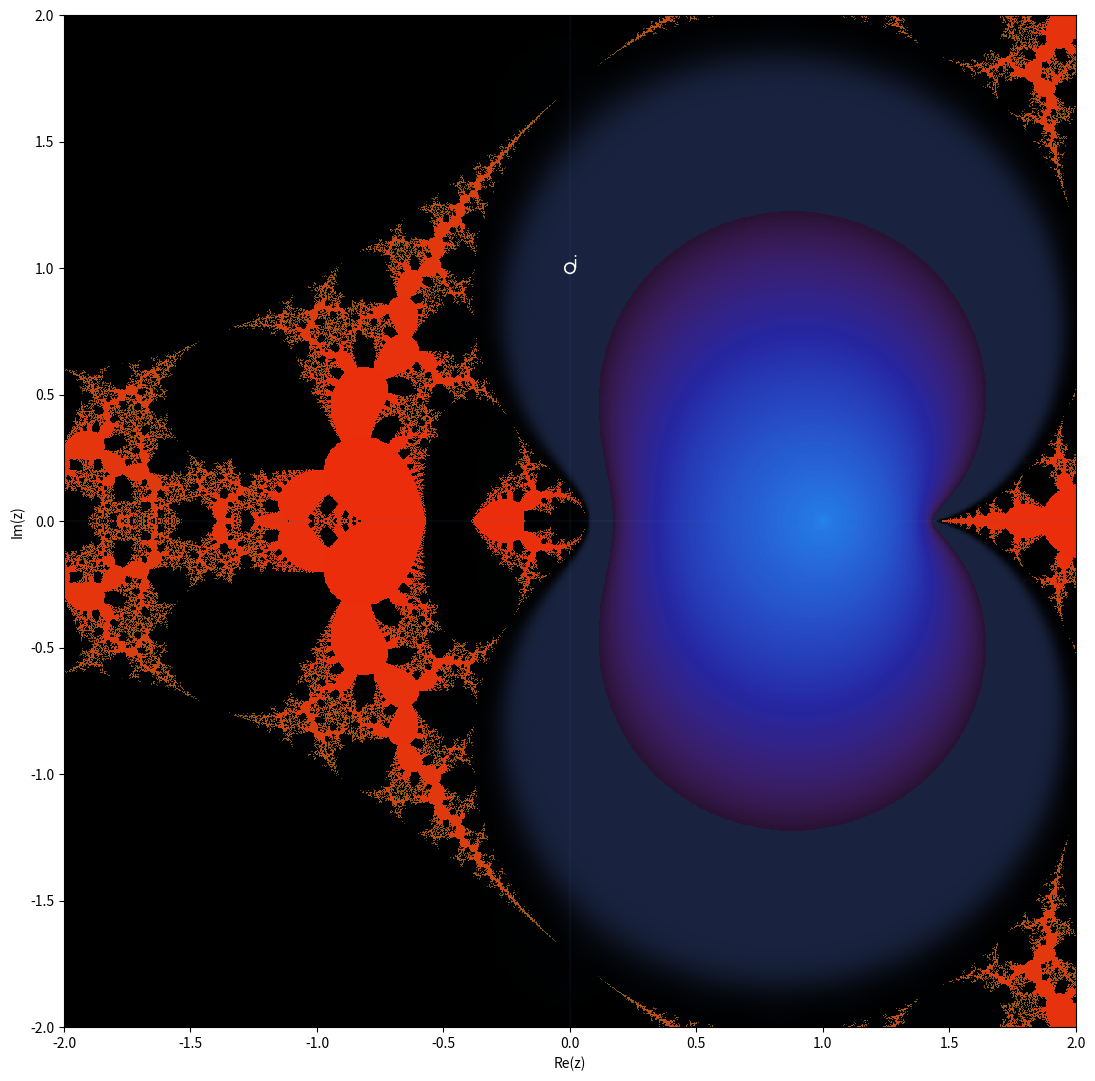

Reproduce this figure in Python.
# | Visualization Test |
# Visualization testing only.
# Results are not mathematically validated and should not be treated as authoritative.

'''
Originally, it looked like this:

import numpy as np
import matplotlib.pyplot as plt

WIDTH = 1600
HEIGHT = 1600

MAX_ITER = 100
ESCAPE_RADIUS = 100.0
TOLERANCE = 1e-10

X_MIN = -2.0
X_MAX = 2.0
Y_MIN = -2.0
Y_MAX = 2.0

x = np.linspace(X_MIN, X_MAX, WIDTH)
y = np.linspace(Y_MIN, Y_MAX, HEIGHT)

X, Y = np.meshgrid(x, y)
Z = X + 1j * Y

w = Z.copy()

convergence = np.full(
    Z.shape,
    MAX_ITER,
    dtype=np.float64
)

escape = np.full(
    Z.shape,
    MAX_ITER,
    dtype=np.float64
)

active = np.ones(
    Z.shape,
    dtype=bool
)

with np.errstate(
    divide="ignore",
    invalid="ignore"
):
    log_z = np.log(Z)

for iteration in range(1, MAX_ITER + 1):

    old_w = w

    with np.errstate(
        over="ignore",
        invalid="ignore",
        divide="ignore"
    ):
        w = np.exp(old_w * log_z)

    finite = (
        np.isfinite(w.real) &
        np.isfinite(w.imag)
    )

    magnitude = np.abs(w)

    escaped = (
        finite &
        (magnitude > ESCAPE_RADIUS)
    )

    difference = np.abs(w - old_w)

    converged = (
        finite &
        (difference < TOLERANCE)
    )

    newly_converged = (
        active &
        converged
    )

    newly_escaped = (
        active &
        escaped
    )

    convergence[newly_converged] = iteration
    escape[newly_escaped] = iteration

    active &= ~(
        newly_converged |
        newly_escaped
    )

    if not active.any():
        break

    if iteration % 10 == 0:
        print(
            f"Iteration {iteration:3d} | "
            f"Active: {active.sum():,}"
        )

image = np.zeros(
    Z.shape,
    dtype=np.float64
)

conv_mask = convergence < MAX_ITER

image[conv_mask] = np.sqrt(
    convergence[conv_mask] / MAX_ITER
)

escape_mask = escape < MAX_ITER

image[escape_mask] = -np.sqrt(
    escape[escape_mask] / MAX_ITER
)

undecided = (
    (convergence == MAX_ITER) &
    (escape == MAX_ITER)
)

image[undecided] = 0

plt.figure(
    figsize=(12, 12),
    dpi=120
)

plt.imshow(
    image,
    extent=[
        X_MIN,
        X_MAX,
        Y_MIN,
        Y_MAX
    ],
    origin="lower",
    interpolation="nearest",
    cmap="turbo"
)

plt.axhline(
    0,
    linewidth=0.4,
    alpha=0.35
)

plt.axvline(
    0,
    linewidth=0.4,
    alpha=0.35
)

plt.scatter(
    [0],
    [1],
    s=50,
    facecolors="none",
    edgecolors="white",
    linewidths=1.2,
    label="i"
)

plt.scatter(
    [0.7834305107],
    [0],
    s=30,
    facecolors="none",
    edgecolors="white",
    linewidths=1.0
)

plt.xlabel(
    "Re(z)",
    fontsize=12
)

plt.ylabel(
    "Im(z)",
    fontsize=12
)

plt.legend()

plt.tight_layout()

plt.savefig(
    "power_tower_fractal.png",
    dpi=300,
    bbox_inches="tight"
)

plt.show()

Now:
'''

import numpy as np
import matplotlib.pyplot as plt
import json
import csv
import cmath
import math
import time
from dataclasses import dataclass


@dataclass
class TowerConfig:
    width: int = 1200
    height: int = 1200
    max_iter: int = 100
    tolerance: float = 1e-10
    escape_radius: float = 100.0
    x_min: float = -2.0
    x_max: float = 2.0
    y_min: float = -2.0
    y_max: float = 2.0


@dataclass
class TowerPoint:
    z: complex
    value: complex
    iterations: int
    state: str
    distance: float
    derivative: complex
    stable: bool


class PowerTower:

    def __init__(self, config=None):
        self.config = config or TowerConfig()
        self.Z = None
        self.log_Z = None
        self.W = None
        self.convergence = None
        self.escape = None
        self.distance = None
        self.derivative = None
        self.stability = None
        self.state = None
        self.iterations = None
        self.image = None
        self.elapsed = 0.0

    def validate(self):
        c = self.config

        if c.width < 1:
            raise ValueError("width must be positive")

        if c.height < 1:
            raise ValueError("height must be positive")

        if c.max_iter < 1:
            raise ValueError("max_iter must be positive")

        if c.tolerance <= 0:
            raise ValueError("tolerance must be positive")

        if c.escape_radius <= 0:
            raise ValueError("escape_radius must be positive")

        if c.x_min >= c.x_max:
            raise ValueError("invalid x range")

        if c.y_min >= c.y_max:
            raise ValueError("invalid y range")

    def create_grid(self):
        c = self.config

        x = np.linspace(
            c.x_min,
            c.x_max,
            c.width,
            dtype=np.float64
        )

        y = np.linspace(
            c.y_min,
            c.y_max,
            c.height,
            dtype=np.float64
        )

        X, Y = np.meshgrid(x, y)

        self.Z = X + 1j * Y

        with np.errstate(
            divide="ignore",
            invalid="ignore"
        ):
            self.log_Z = np.log(self.Z)

    def allocate(self):
        shape = self.Z.shape
        c = self.config

        self.W = self.Z.copy()

        self.convergence = np.zeros(
            shape,
            dtype=np.int16
        )

        self.escape = np.zeros(
            shape,
            dtype=np.int16
        )

        self.distance = np.full(
            shape,
            np.inf,
            dtype=np.float64
        )

        self.derivative = np.zeros(
            shape,
            dtype=np.complex128
        )

        self.stability = np.zeros(
            shape,
            dtype=np.float64
        )

        self.state = np.zeros(
            shape,
            dtype=np.int8
        )

        self.iterations = np.zeros(
            shape,
            dtype=np.int16
        )

    def iterate(self):
        c = self.config
        active = np.ones(
            self.Z.shape,
            dtype=bool
        )

        escape_sq = c.escape_radius ** 2
        tolerance_sq = c.tolerance ** 2

        for iteration in range(1, c.max_iter + 1):
            if not active.any():
                break

            idx = active

            old = self.W[idx]
            base = self.Z[idx]
            logs = self.log_Z[idx]

            with np.errstate(
                over="ignore",
                invalid="ignore",
                divide="ignore"
            ):
                new = np.exp(old * logs)

            finite = (
                np.isfinite(new.real) &
                np.isfinite(new.imag)
            )

            magnitude_sq = (
                new.real * new.real +
                new.imag * new.imag
            )

            escaped = (
                ~finite |
                (magnitude_sq > escape_sq)
            )

            valid = finite & ~escaped

            delta_sq = np.full(
                new.shape,
                np.inf,
                dtype=np.float64
            )

            if valid.any():
                dr = (
                    new.real[valid] -
                    old.real[valid]
                )

                di = (
                    new.imag[valid] -
                    old.imag[valid]
                )

                delta_sq[valid] = (
                    dr * dr +
                    di * di
                )

            converged = (
                valid &
                (delta_sq < tolerance_sq)
            )

            positions = np.flatnonzero(
                active
            )

            escaped_positions = positions[
                escaped
            ]

            converged_positions = positions[
                converged
            ]

            self.W[idx] = new

            self.iterations.flat[
                escaped_positions
            ] = iteration

            self.iterations.flat[
                converged_positions
            ] = iteration

            self.escape.flat[
                escaped_positions
            ] = iteration

            self.convergence.flat[
                converged_positions
            ] = iteration

            if escaped_positions.size:
                active.flat[
                    escaped_positions
                ] = False

            if converged_positions.size:
                active.flat[
                    converged_positions
                ] = False

            valid_positions = positions[
                valid
            ]

            if valid_positions.size:
                self.distance.flat[
                    valid_positions
                ] = np.sqrt(
                    delta_sq[valid]
                )

        self.state[
            self.convergence > 0
        ] = 1

        self.state[
            self.escape > 0
        ] = 2

    def compute_derivative(self):
        c = self.config

        derivative = np.zeros(
            self.Z.shape,
            dtype=np.complex128
        )

        active = np.ones(
            self.Z.shape,
            dtype=bool
        )

        w = self.Z.copy()

        with np.errstate(
            divide="ignore",
            invalid="ignore"
        ):
            log_z = np.log(self.Z)

        for _ in range(c.max_iter):
            if not active.any():
                break

            idx = active

            old_w = w[idx]
            old_d = derivative[idx]
            z = self.Z[idx]
            log_z_idx = log_z[idx]

            with np.errstate(
                over="ignore",
                invalid="ignore",
                divide="ignore"
            ):
                new_w = np.exp(
                    old_w * log_z_idx
                )

            derivative_term = (
                old_d * log_z_idx
                + old_w / z
            )

            with np.errstate(
                over="ignore",
                invalid="ignore",
                divide="ignore"
            ):
                new_d = (
                    new_w *
                    derivative_term
                )

            finite = (
                np.isfinite(new_w.real) &
                np.isfinite(new_w.imag) &
                np.isfinite(new_d.real) &
                np.isfinite(new_d.imag)
            )

            magnitude_sq = (
                new_w.real * new_w.real +
                new_w.imag * new_w.imag
            )

            escaped = (
                ~finite |
                (magnitude_sq >
                 c.escape_radius ** 2)
            )

            delta = np.abs(
                new_w - old_w
            )

            converged = (
                finite &
                ~escaped &
                (delta < c.tolerance)
            )

            positions = np.flatnonzero(
                active
            )

            escaped_positions = positions[
                escaped
            ]

            converged_positions = positions[
                converged
            ]

            valid_positions = positions[
                finite & ~escaped
            ]

            w[idx] = new_w

            derivative[idx] = new_d

            if valid_positions.size:
                derivative.flat[
                    valid_positions
                ] = new_d[
                    finite & ~escaped
                ]

            active.flat[
                escaped_positions
            ] = False

            active.flat[
                converged_positions
            ] = False

        self.derivative = derivative

        self.stability = np.abs(
            derivative
        )

    def run(self):
        self.validate()

        start = time.perf_counter()

        self.create_grid()
        self.allocate()
        self.iterate()

        self.compute_derivative()

        self.elapsed = (
            time.perf_counter() - start
        )

        self.image = self.build_image()

        return self.image

    def build_image(self):
        c = self.config

        image = np.zeros(
            (
                c.height,
                c.width,
                3
            ),
            dtype=np.float32
        )

        convergence = (
            self.convergence
        )

        escape = self.escape

        conv = convergence > 0
        esc = escape > 0
        undecided = ~(conv | esc)

        if conv.any():
            t = (
                convergence[conv]
                / c.max_iter
            )

            hue = (
                0.58 +
                0.20 * t
            )

            saturation = (
                0.85 -
                0.20 * t
            )

            value = (
                0.95 -
                0.75 * t
            )

            hsv = np.stack(
                [
                    hue,
                    saturation,
                    value
                ],
                axis=-1
            )

            image[conv] = self.hsv_rgb(
                hsv
            )

        if esc.any():
            t = (
                escape[esc]
                / c.max_iter
            )

            hue = (
                0.02 +
                0.15 * t
            )

            saturation = (
                0.95 -
                0.15 * t
            )

            value = (
                0.95 -
                0.75 * t
            )

            hsv = np.stack(
                [
                    hue,
                    saturation,
                    value
                ],
                axis=-1
            )

            image[esc] = self.hsv_rgb(
                hsv
            )

        if undecided.any():
            d = self.distance[
                undecided
            ]

            finite = np.isfinite(d)

            if finite.any():
                v = np.zeros_like(
                    d,
                    dtype=np.float32
                )

                v[finite] = (
                    1.0 /
                    (
                        1.0 +
                        25.0 * d[finite]
                    )
                )

                image[undecided] = np.stack(
                    [
                        v * 0.10,
                        v * 0.14,
                        v * 0.25
                    ],
                    axis=-1
                )

        return image

    @staticmethod
    def hsv_rgb(hsv):
        h = hsv[:, 0]
        s = hsv[:, 1]
        v = hsv[:, 2]

        h6 = h * 6.0

        i = np.floor(h6).astype(
            np.int32
        )

        f = h6 - i

        p = v * (1.0 - s)
        q = v * (1.0 - s * f)
        t = v * (
            1.0 -
            s * (1.0 - f)
        )

        i %= 6

        result = np.empty(
            (h.size, 3),
            dtype=np.float32
        )

        m0 = i == 0
        m1 = i == 1
        m2 = i == 2
        m3 = i == 3
        m4 = i == 4
        m5 = i == 5

        result[m0] = np.stack(
            [v[m0], t[m0], p[m0]],
            axis=1
        )

        result[m1] = np.stack(
            [q[m1], v[m1], p[m1]],
            axis=1
        )

        result[m2] = np.stack(
            [p[m2], v[m2], t[m2]],
            axis=1
        )

        result[m3] = np.stack(
            [p[m3], q[m3], v[m3]],
            axis=1
        )

        result[m4] = np.stack(
            [t[m4], p[m4], v[m4]],
            axis=1
        )

        result[m5] = np.stack(
            [v[m5], p[m5], q[m5]],
            axis=1
        )

        return result

    def point(self, z):
        if not isinstance(z, complex):
            z = complex(z)

        w = z
        derivative = 0j

        for iteration in range(
            1,
            self.config.max_iter + 1
        ):
            old = w

            try:
                with np.errstate(
                    over="ignore",
                    invalid="ignore"
                ):
                    w = z ** old

            except (
                OverflowError,
                ZeroDivisionError,
                ValueError
            ):
                return TowerPoint(
                    z,
                    w,
                    iteration,
                    "escaped",
                    math.inf,
                    derivative,
                    False
                )

            if not (
                math.isfinite(w.real)
                and
                math.isfinite(w.imag)
            ):
                return TowerPoint(
                    z,
                    w,
                    iteration,
                    "escaped",
                    math.inf,
                    derivative,
                    False
                )

            magnitude = abs(w)

            if (
                magnitude >
                self.config.escape_radius
            ):
                return TowerPoint(
                    z,
                    w,
                    iteration,
                    "escaped",
                    magnitude,
                    derivative,
                    False
                )

            delta = abs(
                w - old
            )

            if (
                delta <
                self.config.tolerance
            ):
                stable = (
                    abs(derivative) < 1.0
                )

                return TowerPoint(
                    z,
                    w,
                    iteration,
                    "converged",
                    delta,
                    derivative,
                    stable
                )

        return TowerPoint(
            z,
            w,
            self.config.max_iter,
            "bounded",
            abs(w),
            derivative,
            False
        )

    def orbit(self, z, count=50):
        z = complex(z)

        values = [z]
        w = z

        for _ in range(count):
            try:
                w = z ** w
            except (
                OverflowError,
                ZeroDivisionError,
                ValueError
            ):
                break

            if not (
                math.isfinite(w.real)
                and
                math.isfinite(w.imag)
            ):
                break

            values.append(w)

            if (
                abs(w) >
                self.config.escape_radius
            ):
                break

        return values

    def fixed_point(self, z, initial=None):
        z = complex(z)

        if initial is None:
            initial = z

        w = complex(initial)

        for iteration in range(
            1,
            self.config.max_iter + 1
        ):
            old = w

            try:
                w = z ** w
            except (
                OverflowError,
                ZeroDivisionError,
                ValueError
            ):
                return None

            if not (
                math.isfinite(w.real)
                and
                math.isfinite(w.imag)
            ):
                return None

            if (
                abs(w - old)
                <
                self.config.tolerance
            ):
                return {
                    "point": w,
                    "iterations": iteration,
                    "residual": abs(
                        w - z ** w
                    )
                }

        return None

    def fixed_point_from_w(self, w):
        w = complex(w)

        if w == 0:
            return None

        try:
            return np.exp(
                np.log(w) / w
            )
        except (
            OverflowError,
            ZeroDivisionError,
            ValueError
        ):
            return None

    def stability_multiplier(
        self,
        z,
        fixed_point
    ):
        z = complex(z)
        w = complex(fixed_point)

        if z == 0:
            return math.inf

        try:
            multiplier = (
                w *
                np.log(z)
            )
        except (
            OverflowError,
            ValueError
        ):
            return math.inf

        return abs(
            multiplier
        )

    def classify_point(self, z):
        result = self.point(z)

        if result.state == "converged":

            multiplier = (
                self.stability_multiplier(
                    z,
                    result.value
                )
            )

            if multiplier < 1:
                stability = "stable"
            elif multiplier == 1:
                stability = "neutral"
            else:
                stability = "unstable"

        else:
            multiplier = math.inf
            stability = "unknown"

        return {
            "z": result.z,
            "value": result.value,
            "iterations": result.iterations,
            "state": result.state,
            "distance": result.distance,
            "multiplier": multiplier,
            "stability": stability
        }

    def statistics(self):
        total = self.Z.size

        converged = np.count_nonzero(
            self.convergence
        )

        escaped = np.count_nonzero(
            self.escape
        )

        bounded = total - (
            converged + escaped
        )

        return {
            "pixels": int(total),
            "converged": int(converged),
            "escaped": int(escaped),
            "bounded": int(bounded),
            "convergence_ratio":
                float(converged / total),
            "escape_ratio":
                float(escaped / total),
            "bounded_ratio":
                float(bounded / total),
            "elapsed":
                float(self.elapsed),
            "width":
                self.config.width,
            "height":
                self.config.height,
            "max_iter":
                self.config.max_iter,
            "tolerance":
                self.config.tolerance,
            "escape_radius":
                self.config.escape_radius
        }

    def save_image(self, filename):
        if self.image is None:
            raise RuntimeError(
                "run() first"
            )

        plt.imsave(
            filename,
            self.image
        )

    def save_statistics(self, filename):
        data = self.statistics()

        with open(
            filename,
            "w",
            encoding="utf-8"
        ) as f:
            json.dump(
                data,
                f,
                indent=2
            )

    def save_point(
        self,
        filename,
        z
    ):
        data = self.classify_point(
            complex(z)
        )

        clean = {
            "z_real":
                data["z"].real,
            "z_imag":
                data["z"].imag,
            "value_real":
                data["value"].real,
            "value_imag":
                data["value"].imag,
            "iterations":
                data["iterations"],
            "state":
                data["state"],
            "distance":
                data["distance"],
            "multiplier":
                data["multiplier"],
            "stability":
                data["stability"]
        }

        with open(
            filename,
            "w",
            encoding="utf-8"
        ) as f:
            json.dump(
                clean,
                f,
                indent=2
            )

    def plot(self):
        if self.image is None:
            raise RuntimeError(
                "run() first"
            )

        c = self.config

        fig, ax = plt.subplots(
            figsize=(11, 11),
            dpi=120
        )

        ax.imshow(
            self.image,
            extent=[
                c.x_min,
                c.x_max,
                c.y_min,
                c.y_max
            ],
            origin="lower",
            interpolation="nearest",
            aspect="equal"
        )

        ax.axhline(
            0,
            linewidth=0.35,
            alpha=0.3
        )

        ax.axvline(
            0,
            linewidth=0.35,
            alpha=0.3
        )

        if (
            c.x_min <= 0 <= c.x_max
            and
            c.y_min <= 1 <= c.y_max
        ):
            ax.scatter(
                [0],
                [1],
                s=55,
                facecolors="none",
                edgecolors="white",
                linewidths=1.2
            )

            ax.text(
                0,
                1,
                " i",
                color="white",
                fontsize=11
            )

        ax.set_xlabel(
            "Re(z)"
        )

        ax.set_ylabel(
            "Im(z)"
        )

        plt.tight_layout()

        return fig, ax

    def plot_orbit(
        self,
        z,
        count=50
    ):
        values = self.orbit(
            z,
            count
        )

        if not values:
            return

        real = [
            v.real
            for v in values
        ]

        imag = [
            v.imag
            for v in values
        ]

        fig, ax = plt.subplots(
            figsize=(8, 8)
        )

        ax.plot(
            real,
            imag,
            linewidth=1
        )

        ax.scatter(
            real,
            imag,
            s=15
        )

        ax.scatter(
            [real[0]],
            [imag[0]],
            s=70,
            facecolors="none",
            edgecolors="black"
        )

        ax.set_xlabel(
            "Re(w)"
        )

        ax.set_ylabel(
            "Im(w)"
        )

        ax.set_title(
            f"Power Tower Orbit: z={z}"
        )

        ax.grid(
            alpha=0.25
        )

        ax.set_aspect(
            "equal",
            adjustable="box"
        )

        plt.tight_layout()

        return fig, ax

    def print_statistics(self):
        data = self.statistics()

        print()
        print(
            "Power Tower Statistics"
        )
        print(
            "----------------------"
        )

        for key, value in data.items():
            print(
                f"{key}: {value}"
            )

    def inspect(self, z):
        result = self.classify_point(
            complex(z)
        )

        print()
        print(
            f"z = {result['z']}"
        )

        print(
            f"state = {result['state']}"
        )

        print(
            f"value = {result['value']}"
        )

        print(
            f"iterations = "
            f"{result['iterations']}"
        )

        print(
            f"distance = "
            f"{result['distance']}"
        )

        print(
            f"multiplier = "
            f"{result['multiplier']}"
        )

        print(
            f"stability = "
            f"{result['stability']}"
        )

        return result


def main():
    config = TowerConfig(
        width=1200,
        height=1200,
        max_iter=100,
        tolerance=1e-10,
        escape_radius=100.0,
        x_min=-2.0,
        x_max=2.0,
        y_min=-2.0,
        y_max=2.0
    )

    fractal = PowerTower(
        config
    )

    fractal.run()

    fractal.print_statistics()

    fractal.inspect(
        1j
    )

    fractal.save_image(
        "power_tower_fractal.png"
    )

    fractal.save_statistics(
        "power_tower_statistics.json"
    )

    fractal.plot()

    plt.show()


if __name__ == "__main__":
    main()
